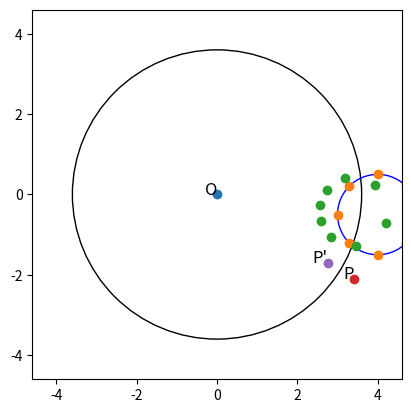

Generate this figure with matplotlib: (Note: this script raises an exception after producing the figure.)
# Version 9/8/2024
# Reorganized functions into different groups
# Added find_circum_pt
# Added find_circum_pts
# Added reformat_pts_list
# Added inv_pts() so I can mass invert the circum points of the circle
# Deleted an extra unnecessary line under Defining points and Circle: invPt = invert_pt(pt)
# Tried to change check for point being inverted being on the center from returning None to returning (math.inf, math.inf), but encountered error: posx and posy should be finite values --> change back to None for now
# Added sympy library to program
# Added function find_circ()
# Added raise ValueError() checks for if less than 3 pts were to be used to def a circ and if one of the pts being inverted is at the center of the circle of inversion
# Tried to invert and plot a circle but encountered an error - ValueError: Exceeds the limit (4300 digits) for integer string conversion; use sys.set_int_max_str_digits() to increase the limit

import matplotlib.pyplot as plt
from matplotlib.patches import Circle
import numpy as np
import math
import sympy as sp

xpts = np.array([0, 6])
ypts = np.array([0, 250])

# Create a figure and axis
fig, ax = plt.subplots()

# Define the center and radius of the circle of inversion
center = (0, 0)
radius = 3.6

# Define calculation functions
def find_circum_pt(cent, r, angle):
    '''Returns a tuple of a single point on a circle's circumference as specified by the parameters'''
    (x0, y0) = cent
    x1 = x0 + r * math.cos(angle)
    y1 = y0 + r * math.sin(angle)
    return (x1, y1)

def find_circum_pts(cent, r, n):
    '''Returns a list of tuples of n evenly spaced points around the circle's circumference, the circle is specified by the parameters'''
    pts = []
    incrAng = 2 * math.pi / n
    for mult in range(n):
        pts.append(find_circum_pt(cent, r, mult * incrAng))  # adds each circum point to the list
    return pts

def find_circ(circumPts):
    '''Returns a tuple of the circle's center and the circle's radius given a list of three or more tuple coordinates on the circle's circumference'''
    if len(circumPts) < 3:
        raise ValueError("At least 3 points are needed to find a circle.")
    (x1,y1),(x2,y2),(x3,y3) = circumPts[0],circumPts[1],circumPts[2]
    # Define
    x0,y0,r = sp.symbols('x0 y0 r')
    # Equations for the distance from each point to the center being equal to r
    eq1 = sp.Eq((x1 - x0)**2 + (y1 - y0)**2, r**2)
    eq2 = sp.Eq((x2 - x0)**2 + (y2 - y0)**2, r**2)
    eq3 = sp.Eq((x3 - x0)**2 + (y3 - y0)**2, r**2)
    # Solve
    solutions = sp.solve([eq1, eq2, eq3], (x0, y0, r))
    # A check in case circle center becomes infinity, figure out how to tackle inf later
    if not solutions:
        raise ValueError("No solutions found for center and radius in find_circ() - is the center at infinity?")
    center = (solutions[x0], solutions[y0])
    radius = solutions[r]
    return center, radius

# Define the inversion functions
def invert_pt(coords):
    '''Returns a tuple of coordinates of the inverted point
    coords = tuple (x,y) coordinates of point being inverted'''
    if coords == (0, 0):
        # A check if we're inverting the radius -> becomes inf, will tackle inf later
        raise ValueError("One of the points you're trying to invert is at the center of the circle of inversion.")
    (x, y) = coords
    xNew = radius**2 * x / (x**2 + y**2)
    yNew = radius**2 * y / (x**2 + y**2)
    return (xNew, yNew)

def invert_pts(pts):
    '''Returns a list of tuples of the inverted points'''
    invPts = []
    for pt in pts:
        invPts.append(invert_pt(pt))  # There's a check in invert_pt() in case of one pt being inverted is at the center of the circle of inversion
    return invPts

def invert_circle(cent, r):
    '''Returns the coordinates of the inverted circle's center and the radius of the inverted circle.
    cent = coordinates of the center of the circle being inverted
    r = radius of the circle being inverted'''
    circPts = find_circum_pts(cent,r,3)  # only uses 3 points to determine a circle
    invCircPts = invert_pts(circPts)
    newCent,newRad = find_circ(invCircPts)
    return newCent,newRad

# Define graphing functions
def reformat_pts_list(pts):
    '''Reformats a list of tuple coordinates and returns two lists: one list for all the x-coords, and one list for all the y-coords'''
    xs = []
    ys = []
    for pt in pts:
        xs.append(pt[0])
        ys.append(pt[1])
    return xs, ys

def plot_pts(pts):
    '''Plots a list of tuple coordinates'''
    xs, ys = reformat_pts_list(pts)
    plt.plot(xs, ys, "o")

def plot_invert_pts(label, coords):
    '''Plots the point specified by coords and its inverted point with its specified label
    label = what the original point should be labeled as - by default, will label inverted point with the same but with an extra apostrophe
    coords = coordinates of point being inverted'''
    invCoords = invert_pt(coords)
    plt.plot(coords[0], coords[1], "o")
    plt.text(coords[0], coords[1], label, fontsize=12, ha="right")
    if invCoords != None:
        plt.plot(invCoords[0], invCoords[1], "o")
        plt.text(invCoords[0],invCoords[1],label + "'",fontsize=12,ha="right")

def graph_circle(cent, r, outlineCol='black', fillCol='none'):
    '''Graphs a circle'''
    circle = Circle(cent, r, edgecolor=outlineCol, facecolor=fillCol)
    ax.add_patch(circle)
    ax.set_xlim(-radius - 1, radius + 1)
    ax.set_ylim(-radius - 1, radius + 1)
    ax.set_aspect('equal')

def plot_invert_circle(cent,r,outlineCol1,outlineCol2,fillCol1="none",fillCol2="none"):
    '''Plots the circle specified by its center and radius and its inverted version and colors them as specified in the parameters - the first colors color the original'''
    graph_circle(cent, r, outlineCol1, fillCol1)
    newCent, newRad = invert_circle(cent, r)
    graph_circle(newCent, newRad, outlineCol2, fillCol2)

# Graph the circle of inversion
graph_circle(center, radius)

# Define the points and circle
pt = (3.4, -2.1)
cent2 = (4, -0.5)
r2 = 1
circumPts = find_circum_pts(cent2, r2, 8)

# Graph the points and circle
plt.plot(0, 0, "o")
plt.text(0, 0, "O", fontsize=12, ha="right")
plot_pts(circumPts)
plot_pts(invert_pts(circumPts))
plot_invert_pts("P", pt)
plot_invert_circle(cent2, r2, 'blue', 'red')

# Print inverted coordinates
print("P' = " + str(invert_pt(pt)))
newCenter, newRadius = invert_circle(cent2, r2)
print("New center: " + str(newCenter))
print("New radius: " + str(newRadius))

# Format the graph
plt.grid()
plt.title("Circle Inversion")
plt.show()
